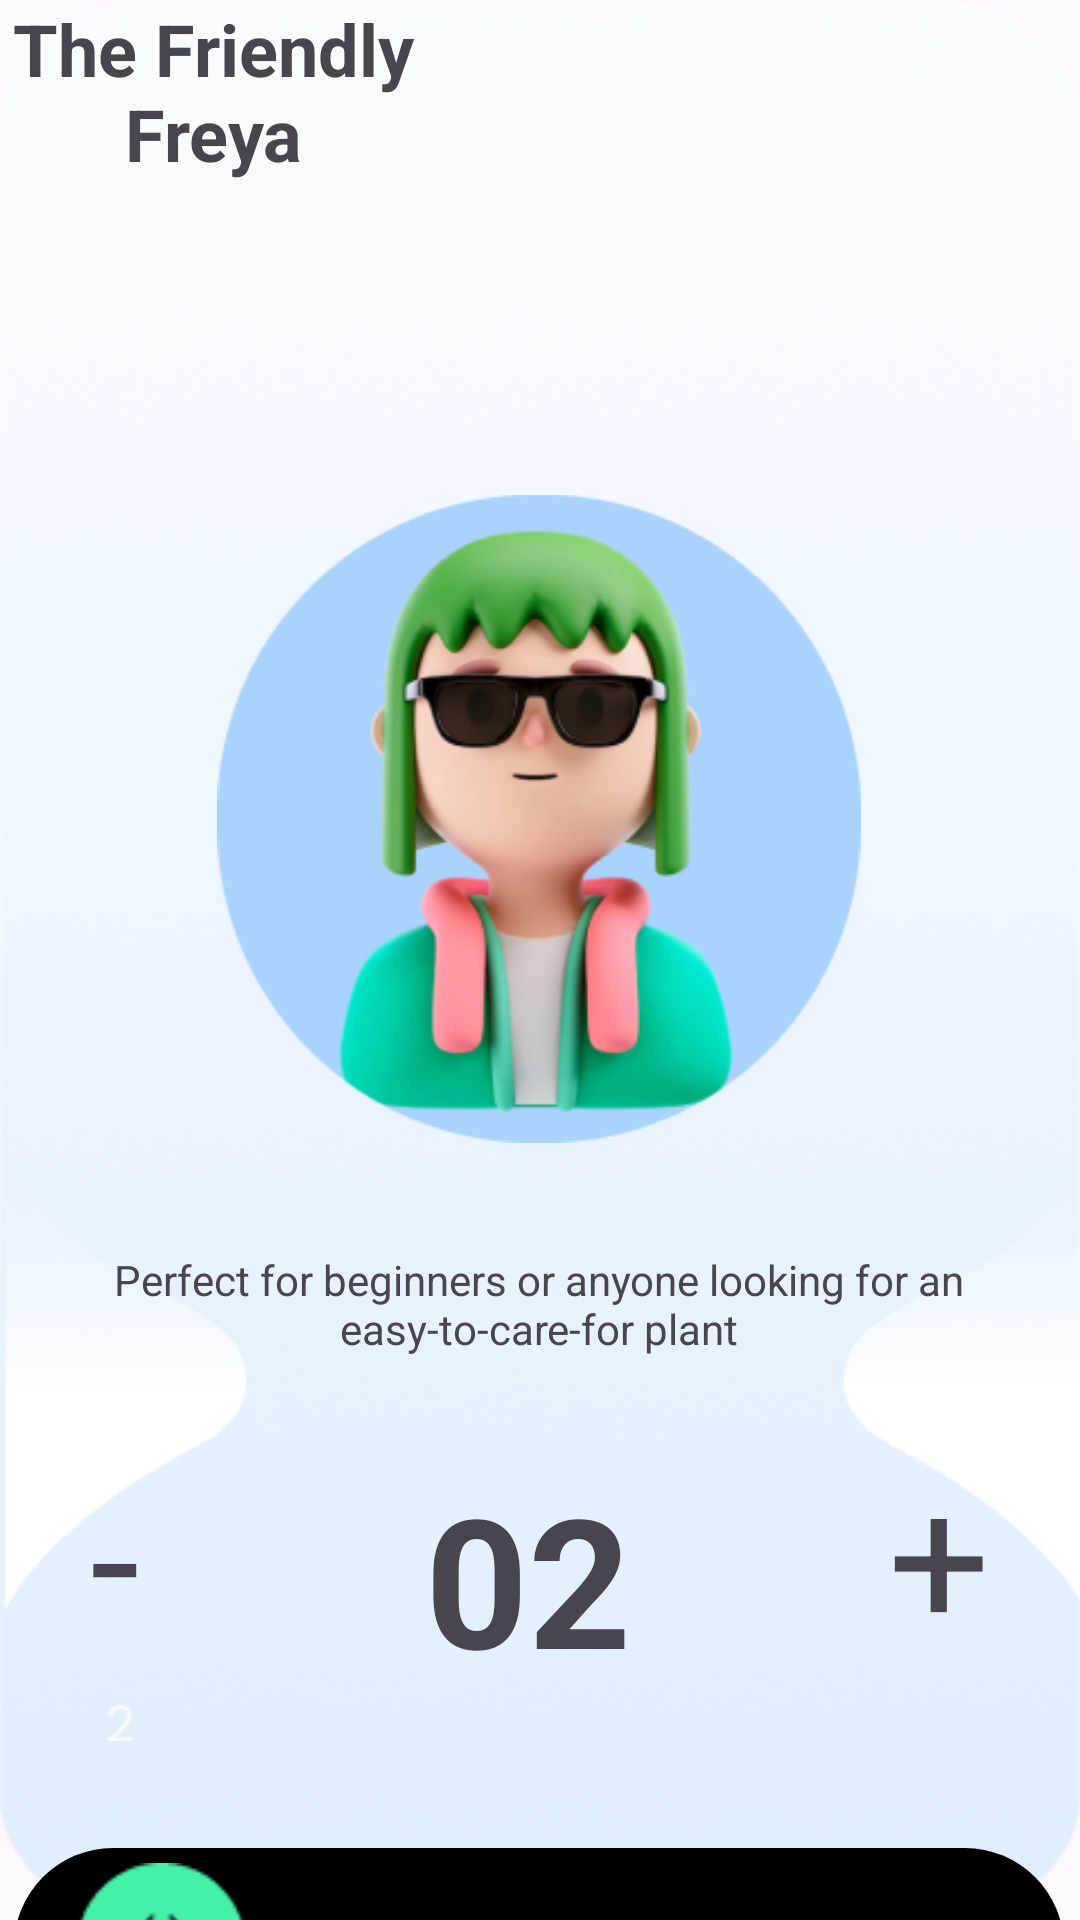

This screen was rendered from an Android layout file. Write that file and the resources it references.
<!-- AndroidManifest.xml: application theme Theme.EcoPlay_Front -->
<!-- res/layout/activity_details.xml -->
<?xml version="1.0" encoding="utf-8"?>
<androidx.constraintlayout.widget.ConstraintLayout xmlns:android="http://schemas.android.com/apk/res/android"
    xmlns:app="http://schemas.android.com/apk/res-auto"
    xmlns:tools="http://schemas.android.com/tools"
    android:layout_width="match_parent"
    android:layout_height="match_parent"
    android:background="@drawable/details"
    tools:context=".view.details"
    tools:ignore="ExtraText">

    <ImageView
        android:id="@+id/imageView"
        android:layout_width="234dp"
        android:layout_height="216dp"
        android:layout_gravity="center"
        android:layout_marginStart="88dp"
        android:layout_marginTop="165dp"
        android:layout_marginEnd="89dp"
        android:src="@drawable/avatar"
        app:layout_constraintEnd_toEndOf="parent"
        app:layout_constraintStart_toStartOf="parent"
        app:layout_constraintTop_toTopOf="parent" />

    <TextView
        android:id="@+id/textView3"
        android:layout_width="300dp"
        android:layout_height="50dp"
        android:layout_marginStart="55dp"
        android:layout_marginTop="36dp"
        android:layout_marginEnd="56dp"
        android:text="Perfect for beginners or anyone looking for an easy-to-care-for plant"
        android:textAlignment="center"
        app:layout_constraintEnd_toEndOf="parent"
        app:layout_constraintStart_toStartOf="parent"
        app:layout_constraintTop_toBottomOf="@+id/imageView" />

    <TextView
        android:id="@+id/textView4"
        android:layout_width="87dp"
        android:layout_height="94dp"
        android:layout_marginStart="68dp"
        android:layout_marginTop="19dp"
        android:layout_marginEnd="106dp"
        android:text="02"
        android:textAlignment="center"
        android:textSize="60sp"
        android:textStyle="bold"
        app:layout_constraintEnd_toStartOf="@+id/textView5"
        app:layout_constraintStart_toEndOf="@+id/textView6"
        app:layout_constraintTop_toBottomOf="@+id/textView3" />

    <TextView
        android:id="@+id/textView5"
        android:layout_width="64dp"
        android:layout_height="92dp"
        android:layout_marginTop="11dp"
        android:text="+"
        android:textSize="60sp"
        app:layout_constraintEnd_toEndOf="parent"
        app:layout_constraintTop_toBottomOf="@+id/textView3" />

    <TextView
        android:id="@+id/textView6"
        android:layout_width="64dp"
        android:layout_height="92dp"
        android:layout_marginStart="30dp"
        android:layout_marginTop="11dp"
        android:text="-"
        android:textSize="60sp"
        app:layout_constraintStart_toStartOf="parent"
        app:layout_constraintTop_toBottomOf="@+id/textView3" />

    <LinearLayout
        android:layout_width="350dp"
        android:layout_height="66dp"
        android:layout_marginStart="30dp"
        android:layout_marginTop="36dp"
        android:layout_marginEnd="31dp"
        android:background="@drawable/panier_btn_shape"
        android:backgroundTint="#000000"
        android:orientation="horizontal"
        app:layout_constraintEnd_toEndOf="parent"
        app:layout_constraintStart_toStartOf="parent"
        app:layout_constraintTop_toBottomOf="@+id/textView4">

        <ImageView
            android:id="@+id/imageView2"
            android:layout_width="34dp"
            android:layout_height="wrap_content"
            android:layout_weight="1"
            android:paddingTop="5dp"
            app:srcCompat="@drawable/panier_img" />

        <TextView
            android:id="@+id/textView"
            android:layout_width="wrap_content"
            android:layout_height="match_parent"
            android:layout_weight="1"
            android:paddingTop="20dp"
            android:text="Add to Cart"
            android:textColor="@color/white"
            android:textSize="16sp" />

        <TextView
            android:id="@+id/textView2"
            android:layout_width="wrap_content"
            android:layout_height="match_parent"
            android:layout_weight="1"
            android:paddingTop="20dp"
            android:paddingEnd="10dp"
            android:text="50pt"
            android:textAlignment="textEnd"
            android:textColor="@color/white"
            android:textSize="16sp" />
    </LinearLayout>

    <TextView
        android:id="@+id/textView7"
        android:layout_width="142dp"
        android:layout_height="89dp"
        android:text="The Friendly Freya"
        android:textAlignment="center"
        android:textSize="24sp"
        android:textStyle="bold"
        tools:layout_editor_absoluteX="30dp"
        tools:layout_editor_absoluteY="28dp" />

</androidx.constraintlayout.widget.ConstraintLayout>
<!-- resources referenced by this layout -->
<resources>
  <color name="white">#FFFFFFFF</color>
  <!-- drawable avatar: png bitmap (drawable, 64119 bytes) -->
  <!-- drawable details: png bitmap (drawable, 212607 bytes) -->
  <!-- drawable panier_btn_shape (drawable) -->
  <?xml version="1.0" encoding="utf-8"?>
  <shape xmlns:android="http://schemas.android.com/apk/res/android">
  
      <solid android:color="@color/black"></solid>
      <corners android:radius="70dp"></corners>
  </shape>
  <!-- drawable panier_img: png bitmap (drawable, 1523 bytes) -->
  <style name="Theme.EcoPlay_Front" parent="Base.Theme.EcoPlay_Front" />
  <color name="black">#000000</color>
  <style name="Base.Theme.EcoPlay_Front" parent="Theme.Material3.DayNight.NoActionBar">
  
          
          
      </style>
</resources>
